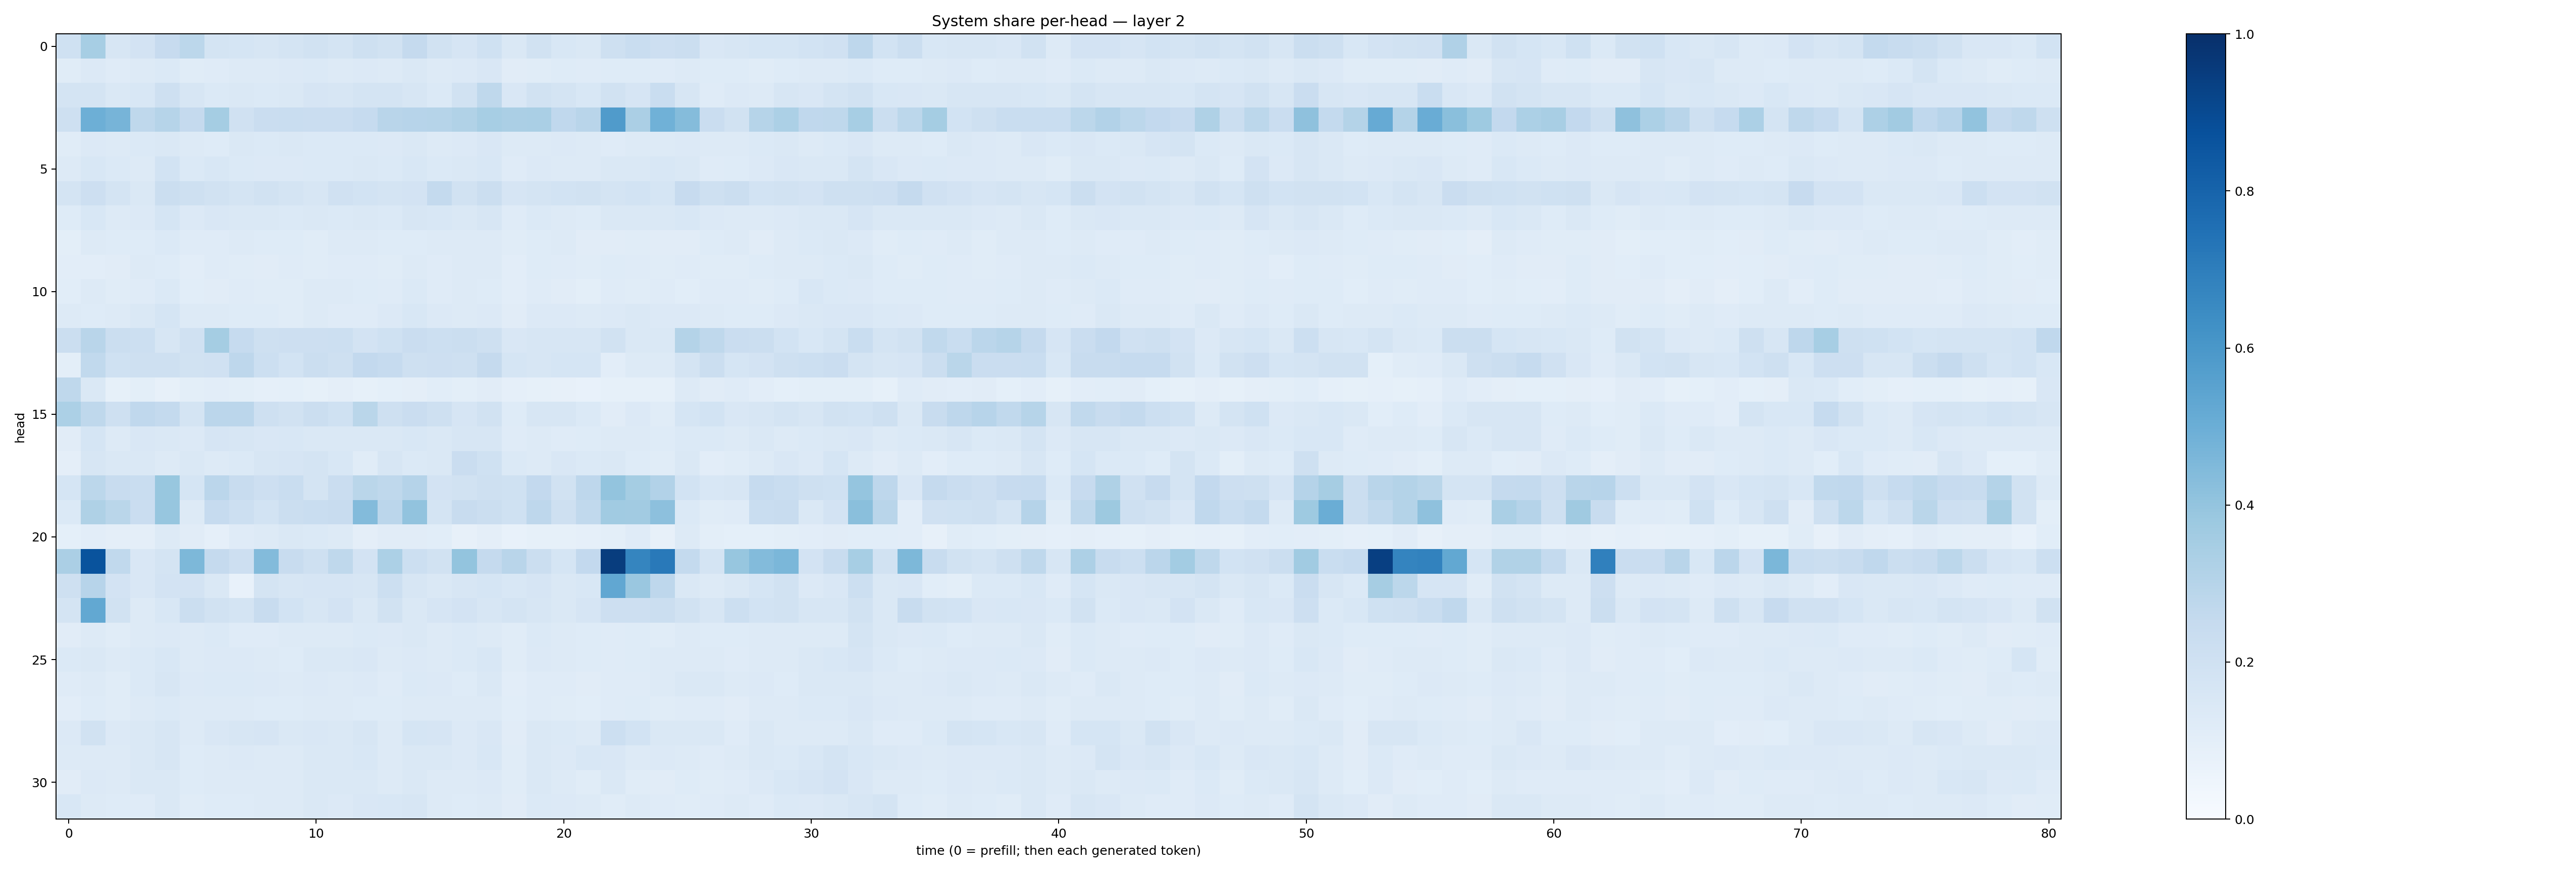

The file beside this chart, header and first rows:
0.20171176, 0.3450119, 0.1600139, 0.18253855, 0.24372308, 0.28116915, 0.1734952, 0.17160936, 0.16257343, 0.17543493, 0.19119658, 0.17442538, 0.20765518, 0.19382398, 0.253169, 0.19198819, 0.16612202, 0.20230138, 0.1459904, 0.18970631, 0.15529098, 0.14281051, 0.20718269, 0.23305267
0.1135, 0.1349, 0.1196, 0.128, 0.1387, 0.1139, 0.1205, 0.131, 0.1268, 0.1345, 0.1388, 0.1292, 0.1331, 0.1276, 0.1418, 0.1308, 0.1336, 0.1493, 0.1097, 0.1164, 0.1228, 0.1188, 0.1213, 0.1223
0.1733, 0.174, 0.1417, 0.1547, 0.2041, 0.1567, 0.1393, 0.1476, 0.1397, 0.1435, 0.1677, 0.1636, 0.1758, 0.1723, 0.1613, 0.137, 0.1886, 0.2734, 0.1519, 0.1891, 0.1731, 0.1558, 0.1922, 0.1649
0.2062, 0.4958, 0.4692, 0.27, 0.2998, 0.2537, 0.353, 0.1967, 0.2274, 0.2329, 0.2301, 0.2296, 0.2492, 0.2923, 0.2961, 0.2995, 0.3128, 0.3451, 0.3338, 0.3387, 0.2679, 0.2912, 0.5807, 0.3346
0.1143, 0.136, 0.1324, 0.1398, 0.144, 0.1256, 0.1214, 0.1415, 0.1378, 0.1474, 0.1386, 0.1401, 0.1374, 0.134, 0.1471, 0.1266, 0.1362, 0.1521, 0.1271, 0.1326, 0.1367, 0.1287, 0.12, 0.1289
0.1278, 0.1557, 0.1379, 0.1282, 0.1837, 0.1382, 0.1534, 0.1367, 0.1347, 0.1338, 0.1377, 0.1374, 0.1442, 0.1392, 0.1538, 0.1399, 0.1435, 0.1528, 0.1201, 0.1349, 0.1267, 0.1306, 0.1467, 0.1454
0.1736, 0.2132, 0.1732, 0.145, 0.2221, 0.207, 0.1884, 0.179, 0.1885, 0.1766, 0.1567, 0.1956, 0.1858, 0.1759, 0.1809, 0.2572, 0.1912, 0.22, 0.1675, 0.1747, 0.1867, 0.1919, 0.1787, 0.1861
0.1235, 0.1528, 0.1276, 0.1333, 0.1682, 0.1364, 0.1513, 0.1467, 0.142, 0.1377, 0.1442, 0.1404, 0.1475, 0.1375, 0.1572, 0.1561, 0.147, 0.1605, 0.1189, 0.1405, 0.1258, 0.123, 0.1433, 0.1441
0.101, 0.1279, 0.1213, 0.1238, 0.1379, 0.1181, 0.1193, 0.1253, 0.1245, 0.1213, 0.1139, 0.1255, 0.1293, 0.1235, 0.1244, 0.1286, 0.129, 0.1321, 0.1157, 0.1226, 0.1266, 0.1097, 0.1101, 0.1136
0.1043, 0.1048, 0.11, 0.1272, 0.1227, 0.1033, 0.1186, 0.1168, 0.1116, 0.1189, 0.1137, 0.1179, 0.1174, 0.1157, 0.1294, 0.119, 0.1266, 0.1274, 0.1042, 0.123, 0.1203, 0.1156, 0.1223, 0.1211
0.1084, 0.1289, 0.1138, 0.1204, 0.1379, 0.1073, 0.1104, 0.1176, 0.1139, 0.1138, 0.1252, 0.1255, 0.1225, 0.1203, 0.1368, 0.119, 0.1302, 0.1249, 0.102, 0.1195, 0.1108, 0.1014, 0.1179, 0.1142
0.1255, 0.1231, 0.1253, 0.1466, 0.1715, 0.128, 0.1273, 0.1222, 0.1219, 0.1168, 0.1275, 0.1209, 0.1206, 0.1358, 0.1539, 0.1344, 0.1304, 0.1357, 0.1118, 0.134, 0.1363, 0.1326, 0.1359, 0.1415
0.219, 0.2926, 0.2243, 0.2167, 0.1586, 0.1961, 0.3549, 0.2475, 0.2032, 0.2141, 0.2143, 0.2166, 0.1829, 0.1993, 0.2274, 0.2177, 0.2213, 0.2058, 0.1502, 0.1575, 0.158, 0.164, 0.1926, 0.1482
0.09793, 0.2629, 0.2029, 0.2054, 0.2032, 0.1884, 0.1969, 0.2746, 0.2179, 0.1852, 0.2216, 0.2077, 0.2587, 0.2482, 0.2088, 0.2126, 0.2065, 0.2514, 0.1696, 0.1631, 0.1682, 0.1716, 0.103, 0.1321
0.2715, 0.1416, 0.08261, 0.09992, 0.08137, 0.09776, 0.1039, 0.09822, 0.08927, 0.09219, 0.08593, 0.09738, 0.08433, 0.09122, 0.09561, 0.1088, 0.09976, 0.1122, 0.08638, 0.08561, 0.07877, 0.07665, 0.0838, 0.08386
0.332, 0.2722, 0.2037, 0.2672, 0.254, 0.1796, 0.2842, 0.284, 0.2068, 0.1921, 0.2263, 0.2025, 0.2883, 0.2106, 0.228, 0.2039, 0.1674, 0.1953, 0.1215, 0.1586, 0.1622, 0.1397, 0.1131, 0.1345
0.1097, 0.1683, 0.1306, 0.1487, 0.1457, 0.136, 0.1664, 0.1634, 0.1511, 0.1547, 0.1424, 0.1484, 0.1424, 0.1439, 0.1528, 0.1433, 0.1606, 0.1575, 0.1195, 0.1317, 0.121, 0.1244, 0.132, 0.1276
0.09728, 0.157, 0.144, 0.142, 0.1318, 0.1452, 0.1257, 0.1378, 0.1637, 0.1657, 0.1739, 0.154, 0.1153, 0.1613, 0.1384, 0.1458, 0.2302, 0.2016, 0.1397, 0.1314, 0.1492, 0.1397, 0.1465, 0.123
0.1703, 0.279, 0.2411, 0.2313, 0.3905, 0.1709, 0.2844, 0.2347, 0.2118, 0.2335, 0.1753, 0.2277, 0.2875, 0.2704, 0.3008, 0.183, 0.1951, 0.2096, 0.1994, 0.2615, 0.1946, 0.2764, 0.4005, 0.3533
0.1378, 0.3214, 0.2855, 0.2267, 0.3932, 0.1322, 0.248, 0.2184, 0.1847, 0.2228, 0.2333, 0.2351, 0.4404, 0.2848, 0.406, 0.1762, 0.2393, 0.2203, 0.202, 0.2766, 0.2078, 0.2653, 0.3649, 0.3595
0.09295, 0.1018, 0.09497, 0.09634, 0.1271, 0.1097, 0.08599, 0.1198, 0.1325, 0.1431, 0.1392, 0.1254, 0.09662, 0.1095, 0.1095, 0.1085, 0.08027, 0.09753, 0.07801, 0.08475, 0.08377, 0.08702, 0.09926, 0.1203
0.3331, 0.8637, 0.2625, 0.1505, 0.1784, 0.4552, 0.2509, 0.211, 0.439, 0.242, 0.2092, 0.2698, 0.1817, 0.3294, 0.2183, 0.1899, 0.3985, 0.2524, 0.2896, 0.2204, 0.1715, 0.2604, 0.948, 0.669
0.2096, 0.2933, 0.1818, 0.1496, 0.1821, 0.1832, 0.1474, 0.07407, 0.1736, 0.1574, 0.1656, 0.1642, 0.1627, 0.2186, 0.1566, 0.1483, 0.1573, 0.1715, 0.1554, 0.1667, 0.1442, 0.1555, 0.53, 0.3834
0.1762, 0.5237, 0.1886, 0.1324, 0.1547, 0.2252, 0.1936, 0.1779, 0.2404, 0.1836, 0.157, 0.1829, 0.1412, 0.1905, 0.1446, 0.1641, 0.1801, 0.1629, 0.1764, 0.1579, 0.1437, 0.1664, 0.2123, 0.2115
0.111, 0.1299, 0.115, 0.1328, 0.1337, 0.1312, 0.1386, 0.119, 0.1208, 0.126, 0.1298, 0.1311, 0.1397, 0.1352, 0.1428, 0.1304, 0.1383, 0.1283, 0.114, 0.1372, 0.1268, 0.1247, 0.1204, 0.1235
0.1387, 0.1471, 0.1306, 0.1368, 0.1551, 0.1312, 0.1363, 0.1352, 0.1283, 0.1242, 0.1443, 0.1467, 0.1508, 0.1295, 0.1351, 0.1257, 0.1384, 0.1539, 0.1134, 0.1356, 0.1251, 0.1215, 0.1195, 0.1238
0.1188, 0.1306, 0.1141, 0.1375, 0.1578, 0.1332, 0.1377, 0.1373, 0.133, 0.1314, 0.1331, 0.1257, 0.1365, 0.1205, 0.1393, 0.1342, 0.1238, 0.146, 0.1038, 0.118, 0.1186, 0.1126, 0.1198, 0.1191
0.1023, 0.1214, 0.1135, 0.1263, 0.1383, 0.1256, 0.1325, 0.126, 0.1231, 0.1228, 0.1302, 0.1258, 0.1249, 0.1216, 0.1293, 0.1252, 0.1259, 0.1298, 0.1082, 0.1209, 0.1153, 0.106, 0.1204, 0.122
0.136, 0.1928, 0.1358, 0.144, 0.1624, 0.1284, 0.1496, 0.1636, 0.1649, 0.1449, 0.1496, 0.142, 0.1583, 0.1324, 0.169, 0.1667, 0.1367, 0.1518, 0.1108, 0.1455, 0.1383, 0.1294, 0.2158, 0.1858
0.1255, 0.1294, 0.132, 0.1454, 0.1627, 0.1245, 0.1274, 0.1342, 0.1313, 0.1325, 0.1447, 0.1409, 0.1547, 0.129, 0.1412, 0.1443, 0.1334, 0.1527, 0.1165, 0.141, 0.1356, 0.154, 0.1493, 0.1256
0.113, 0.1362, 0.1317, 0.1447, 0.1447, 0.1229, 0.1256, 0.1317, 0.1284, 0.1316, 0.1469, 0.1484, 0.146, 0.1283, 0.1422, 0.1277, 0.132, 0.1352, 0.1146, 0.1444, 0.1302, 0.1167, 0.1414, 0.1134
0.154, 0.1328, 0.1226, 0.1195, 0.1449, 0.1137, 0.1223, 0.122, 0.1265, 0.1315, 0.1449, 0.1356, 0.1505, 0.1554, 0.1614, 0.1314, 0.1226, 0.1301, 0.1101, 0.1384, 0.1342, 0.1278, 0.1142, 0.1294
